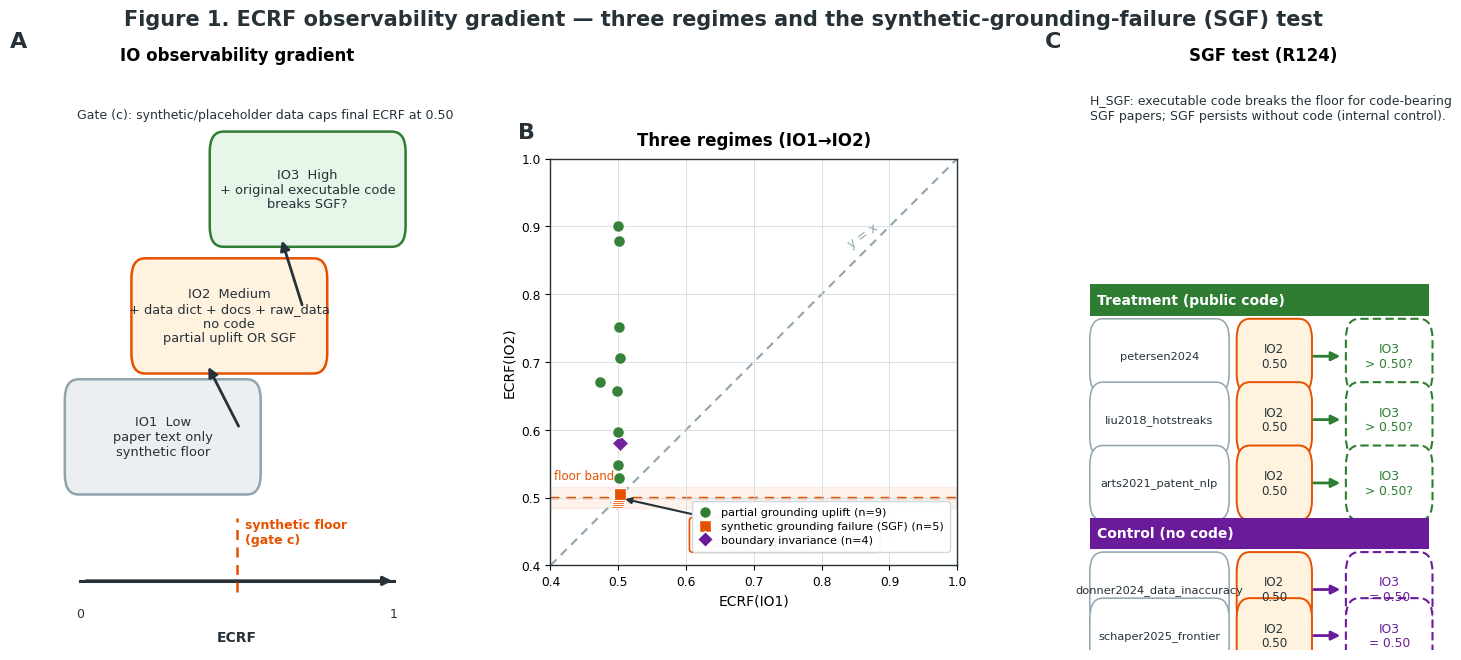

This figure's Python source:
#!/usr/bin/env python3
import os
import textwrap
import numpy as np
import matplotlib

matplotlib.use("Agg")
import matplotlib.pyplot as plt
from matplotlib.patches import FancyBboxPatch, FancyArrowPatch, Rectangle
from matplotlib.lines import Line2D

OUT = "refine-logs/figures/fig_method_framework.png"

COL = {
    "grey": "#90A4AE",
    "dark": "#263238",
    "green": "#2E7D32",
    "orange": "#E65100",
    "purple": "#6A1B9A",
    "light_grey": "#ECEFF1",
}

PAPERS = {
    "arts2021": {"layer": "partial grounding uplift", "io1_mean": 0.5, "io2_mean": 0.663},
    "arts2021_patent_nlp": {"layer": "synthetic floor", "io1_mean": 0.5, "io2_mean": 0.5},
    "bentley2023_disruption": {"layer": "partial grounding uplift", "io1_mean": 0.475, "io2_mean": 0.675},
    "bikard2013": {"layer": "boundary invariance", "io1_mean": 0.5, "io2_mean": 0.5},
    "donner2024_data_inaccuracy": {"layer": "synthetic floor", "io1_mean": 0.5, "io2_mean": 0.5},
    "funk2017": {"layer": "partial grounding uplift", "io1_mean": 0.5, "io2_mean": 0.6},
    "gebhart2023_math_framework": {"layer": "partial grounding uplift", "io1_mean": 0.5, "io2_mean": 0.55},
    "ke2015_sleeping_beauties": {"layer": "partial grounding uplift", "io1_mean": 0.5, "io2_mean": 0.9},
    "liu2018_hotstreaks": {"layer": "synthetic floor", "io1_mean": 0.5, "io2_mean": 0.5},
    "maddi2024": {"layer": "boundary invariance", "io1_mean": 0.5, "io2_mean": 0.5},
    "obadage2024_citations_repro": {"layer": "partial grounding uplift", "io1_mean": 0.5, "io2_mean": 0.75},
    "park2023_disruptive": {"layer": "partial grounding uplift", "io1_mean": 0.5, "io2_mean": 0.875},
    "petersen2024": {"layer": "synthetic floor", "io1_mean": 0.5, "io2_mean": 0.5},
    "schaper2025_frontier": {"layer": "synthetic floor", "io1_mean": 0.5, "io2_mean": 0.5},
    "sun2023_ranking_mobility": {"layer": "partial grounding uplift", "io1_mean": 0.5, "io2_mean": 0.525},
    "vasarhelyi2023_who_benefits": {"layer": "boundary invariance", "io1_mean": 0.5, "io2_mean": 0.5},
    "wu2019_teams": {"layer": "partial grounding uplift", "io1_mean": 0.5, "io2_mean": 0.7},
    "zheng2025_male_female_retractions": {"layer": "boundary invariance", "io1_mean": 0.5, "io2_mean": 0.575},
}

REGIME_STYLE = {
    "partial grounding uplift": {"color": COL["green"], "marker": "o", "label": "partial grounding uplift"},
    "synthetic floor": {"color": COL["orange"], "marker": "s", "label": "synthetic grounding failure (SGF)"},
    "boundary invariance": {"color": COL["purple"], "marker": "D", "label": "boundary invariance"},
}


def add_panel_label(ax, label):
    ax.text(-0.08, 1.04, label, transform=ax.transAxes, fontsize=16, fontweight="bold", va="bottom", ha="left", color=COL["dark"])


def rounded_box(ax, xy, w, h, fc, ec, text, fontsize=10, lw=1.7, ls="-", color=None):
    patch = FancyBboxPatch(xy, w, h, boxstyle="round,pad=0.02,rounding_size=0.035", fc=fc, ec=ec, lw=lw, linestyle=ls)
    ax.add_patch(patch)
    ax.text(xy[0] + w / 2, xy[1] + h / 2, text, ha="center", va="center", fontsize=fontsize, color=color or COL["dark"], linespacing=1.18)
    return patch


def arrow(ax, p0, p1, color=COL["dark"], lw=2.3, ms=14, rad=0.0):
    ax.add_patch(FancyArrowPatch(p0, p1, arrowstyle="-|>", mutation_scale=ms, lw=lw, color=color, connectionstyle=f"arc3,rad={rad}", shrinkA=4, shrinkB=4))


def panel_a(ax):
    ax.set_title("IO observability gradient", fontsize=12, fontweight="bold", pad=10)
    ax.set_xlim(0, 1); ax.set_ylim(0, 1); ax.axis("off")
    boxes = [
        (0.08, 0.29, "IO1  Low\npaper text only\nsynthetic floor", COL["light_grey"], COL["grey"]),
        (0.25, 0.50, "IO2  Medium\n+ data dict + docs + raw_data\nno code\npartial uplift OR SGF", "#FFF3E0", COL["orange"]),
        (0.45, 0.72, "IO3  High\n+ original executable code\nbreaks SGF?", "#E8F5E9", COL["green"]),
    ]
    w, h = 0.46, 0.16
    for x, y, txt, fc, ec in boxes:
        rounded_box(ax, (x, y), w, h, fc, ec, txt, fontsize=9.4, lw=1.8)
    arrow(ax, (0.51, 0.38), (0.42, 0.50), lw=2.0)
    arrow(ax, (0.67, 0.59), (0.61, 0.72), lw=2.0)
    ax.plot([0.10, 0.90], [0.12, 0.12], color=COL["dark"], lw=2.2)
    arrow(ax, (0.10, 0.12), (0.91, 0.12), lw=2.2, ms=13)
    ax.text(0.10, 0.075, "0", ha="center", va="top", fontsize=9, color=COL["dark"])
    ax.text(0.90, 0.075, "1", ha="center", va="top", fontsize=9, color=COL["dark"])
    ax.text(0.50, 0.035, "ECRF", ha="center", va="top", fontsize=10, fontweight="bold", color=COL["dark"])
    ax.plot([0.50, 0.50], [0.10, 0.23], color=COL["orange"], lw=1.8, ls=(0, (4, 3)))
    ax.text(0.52, 0.205, "synthetic floor\n(gate c)", ha="left", va="center", fontsize=9, color=COL["orange"], fontweight="bold")
    ax.text(0.09, 0.94, "Gate (c): synthetic/placeholder data caps final ECRF at 0.50", ha="left", va="top", fontsize=9, color=COL["dark"])


def panel_b(ax):
    ax.set_title("Three regimes (IO1→IO2)", fontsize=12, fontweight="bold", pad=10)
    ax.set_xlim(0.4, 1.0); ax.set_ylim(0.4, 1.0); ax.set_aspect("equal", adjustable="box")
    ax.set_xlabel("ECRF(IO1)", fontsize=10); ax.set_ylabel("ECRF(IO2)", fontsize=10)
    ticks = np.arange(0.4, 1.01, 0.1); ax.set_xticks(ticks); ax.set_yticks(ticks)
    ax.grid(True, color="#CFD8DC", lw=0.65, alpha=0.85)
    for s in ax.spines.values():
        s.set_linewidth(1.0); s.set_color(COL["dark"])
    ax.plot([0.4, 1.0], [0.4, 1.0], color=COL["grey"], lw=1.5, ls=(0, (4, 3)), zorder=1)
    ax.text(0.835, 0.87, "y = x", color=COL["grey"], fontsize=9, rotation=35)
    ax.axhspan(0.485, 0.515, color=COL["orange"], alpha=0.075, zorder=0)
    ax.axhline(0.50, color=COL["orange"], lw=1.7, ls=(0, (4, 3)), zorder=1)
    ax.text(0.405, 0.522, "floor band", fontsize=8.5, color=COL["orange"], ha="left", va="bottom")
    counts = {k: sum(v["layer"] == k for v in PAPERS.values()) for k in REGIME_STYLE}
    order = ["boundary invariance", "synthetic floor", "partial grounding uplift"]
    for layer in order:
        style = REGIME_STYLE[layer]; xs, ys = [], []
        for name, d in PAPERS.items():
            if d["layer"] == layer:
                xs.append(d["io1_mean"]); ys.append(d["io2_mean"])
        offsets = np.linspace(-0.006, 0.006, len(xs)) if len(xs) > 1 else np.array([0.0])
        xs = np.array(xs) + offsets * 0.35; ys = np.array(ys) + offsets
        ax.scatter(xs, ys, s=72, marker=style["marker"], facecolor=style["color"], edgecolor="white", linewidth=0.9, alpha=0.96, zorder=3)
    legend_handles = [Line2D([0],[0], marker=REGIME_STYLE[layer]["marker"], color="none", markerfacecolor=REGIME_STYLE[layer]["color"], markeredgecolor="white", markersize=8.5, label=f"{REGIME_STYLE[layer]['label']} (n={counts[layer]})") for layer in ["partial grounding uplift", "synthetic floor", "boundary invariance"]]
    ax.legend(handles=legend_handles, loc="lower right", bbox_to_anchor=(0.995, 0.02), frameon=True, framealpha=0.96, facecolor="white", edgecolor="#CFD8DC", fontsize=8.1, handlelength=1.2, borderpad=0.55, labelspacing=0.35)
    ax.annotate("data provided but synth=True\n→ gate (c) caps 0.50", xy=(0.50, 0.50), xytext=(0.61, 0.445), fontsize=8.8, color=COL["dark"], ha="left", va="center", arrowprops=dict(arrowstyle="-|>", color=COL["dark"], lw=1.5, shrinkA=2, shrinkB=5), bbox=dict(boxstyle="round,pad=0.28", fc="white", ec=COL["orange"], lw=1.2))


def row_flow(ax, y, name, out_text, arrow_color, box_color):
    rounded_box(ax, (0.06, y - 0.045), 0.33, 0.09, "white", COL["grey"], name, fontsize=8.2, lw=1.1)
    rounded_box(ax, (0.45, y - 0.045), 0.16, 0.09, "#FFF3E0", COL["orange"], "IO2\n0.50", fontsize=8.6, lw=1.4)
    arrow(ax, (0.62, y), (0.72, y), color=arrow_color, lw=2.0, ms=13)
    rounded_box(ax, (0.74, y - 0.045), 0.19, 0.09, "white", box_color, out_text, fontsize=8.8, lw=1.5, ls=(0, (4, 2)), color=box_color)


def panel_c(ax):
    ax.set_title("SGF test (R124)", fontsize=12, fontweight="bold", pad=10)
    ax.set_xlim(0, 1); ax.set_ylim(0, 1); ax.axis("off")
    ax.add_patch(Rectangle((0.04, 0.58), 0.90, 0.055, fc=COL["green"], ec=COL["green"], lw=0))
    ax.text(0.06, 0.607, "Treatment (public code)", color="white", fontsize=10, fontweight="bold", va="center")
    for y, name in zip([0.51, 0.40, 0.29], ["petersen2024", "liu2018_hotstreaks", "arts2021_patent_nlp"]):
        row_flow(ax, y, name, "IO3\n> 0.50?", COL["green"], COL["green"])
    ax.add_patch(Rectangle((0.04, 0.175), 0.90, 0.055, fc=COL["purple"], ec=COL["purple"], lw=0))
    ax.text(0.06, 0.202, "Control (no code)", color="white", fontsize=10, fontweight="bold", va="center")
    for y, name in zip([0.105, -0.005], ["donner2024_data_inaccuracy", "schaper2025_frontier"]):
        y_adj = max(y, 0.025); row_flow(ax, y_adj, name, "IO3\n= 0.50", COL["purple"], COL["purple"])
    caption = "H_SGF: executable code breaks the floor for code-bearing SGF papers; SGF persists without code (internal control)."
    ax.text(0.04, 0.965, textwrap.fill(caption, width=58), ha="left", va="top", fontsize=9, color=COL["dark"], linespacing=1.2)


def main():
    plt.rcParams.update({"font.family": "DejaVu Sans", "font.size": 10, "axes.titlesize": 12, "axes.labelsize": 10, "xtick.labelsize": 8.8, "ytick.labelsize": 8.8, "figure.facecolor": "white", "axes.facecolor": "white", "savefig.facecolor": "white", "pdf.fonttype": 42, "ps.fonttype": 42})
    fig = plt.figure(figsize=(15, 7.2), dpi=200)
    gs = fig.add_gridspec(1, 3, width_ratios=[1.04, 1.08, 1.0], wspace=0.30)
    ax_a = fig.add_subplot(gs[0, 0]); ax_b = fig.add_subplot(gs[0, 1]); ax_c = fig.add_subplot(gs[0, 2])
    panel_a(ax_a); panel_b(ax_b); panel_c(ax_c)
    add_panel_label(ax_a, "A"); add_panel_label(ax_b, "B"); add_panel_label(ax_c, "C")
    fig.suptitle("Figure 1. ECRF observability gradient — three regimes and the synthetic-grounding-failure (SGF) test", fontsize=15, fontweight="bold", y=0.985, color=COL["dark"])
    fig.subplots_adjust(left=0.045, right=0.985, top=0.895, bottom=0.095)
    os.makedirs(os.path.dirname(OUT), exist_ok=True)
    fig.savefig(OUT, dpi=200, bbox_inches="tight")
    plt.close(fig)


if __name__ == "__main__":
    main()
